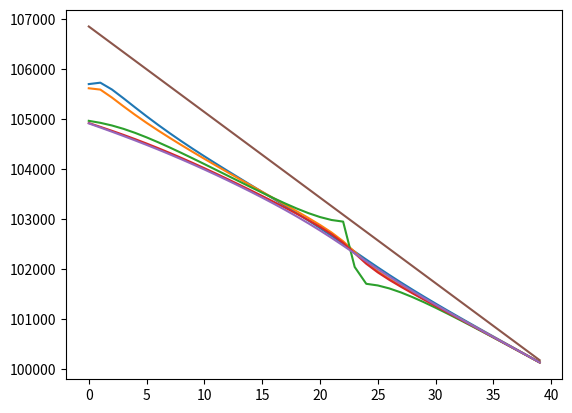

Python code for this plot: (Note: this script raises an exception after producing the figure.)
import numpy as np
from scipy.sparse import coo_matrix, linalg, hstack, vstack, csr_matrix
from scipy.sparse.linalg import spsolve
from scipy import interpolate
from matplotlib import cm, colors
import matplotlib.pyplot as plt

# /сверху|снизу задаются постоянные давления
# слева/справа нулевой расход

perm = 3 * 10 ** (-10)  # м2 проницаемость
mu_water = 2 * 10 ** (-5)  # Па*с вязкость

porosity = 0.4  # пористость
k_water = perm/2/mu_water/porosity
L_x = 0.2
L_y = 0.4
delta_x = 0.01
delta_y = 0.01

N_r_full = round(L_x/delta_x)

M_fi_full = round(L_y/delta_y)

delta_t = 0.5
Pres = 1*10**5
Pres_distrib = np.ones((N_r_full, M_fi_full)) * Pres
#P_bottom = 1.07*10**5

P_top = 1*10**5
#P_right = 1*10**5
#P_left = 1*10**5

T = 1
#P_bottom_t = [1*10**5 + 0.00062*10**5*i for i in range(T)]
#P_bottom_t = [1.068*10**5 for i in range(T)]

P_bottom_x_t = []

for t in range(T):
    P_bottom_x = []
    for n in range(N_r_full):
        if n == round(N_r_full/10) or n == round(N_r_full/10)+1 or n == round(N_r_full/10)+2:
            P_bottom_x.append(1.08*10**5)
        else:
            P_bottom_x.append(1.05*10**5)
    P_bottom_x_t.append(P_bottom_x)

#P_bottom_t = [1.066*10**5 for i in range(T)]
viscosity_matrix = np.ones((N_r_full, M_fi_full))*mu_water

imperm_layer_X_position = [int(N_r_full/2)-3, int(N_r_full/2)-2, int(N_r_full/2)-1, int(N_r_full/2), int(N_r_full/2)+1, int(N_r_full/2)+2, int(N_r_full/2)+3]
imperm_layer_Y_position = int(M_fi_full/2)+3

wells_coord = []
for elem in imperm_layer_X_position:
    wells_coord.append((elem, imperm_layer_Y_position))

P_well = []
CP_dict = {}  # словарь, в котором ключами являются координаты точек с давлениями, а значения - значения этих давлений
# for i in range(len(wells_coord)):
#     CP_dict[wells_coord[i]] = P_well[i]

ro = 1750 # 1750
g = 9.8
P_lit_distrib = np.zeros((N_r_full, M_fi_full))
for n in range(N_r_full):
    for m in range(M_fi_full):
        P_lit_distrib[n][-1-m] = (m+1)*delta_y*g*ro + Pres

def PorePressure_in_Time(N_r_full, M_fi_full, Pres_distrib, P_bottom_x, P_top, CP_dict, wells_frac_coords,
                         viscosity_matrix, fi, perm, delta_t):

    # пластовое давление во всей области на нулевом временном шаге
    B = np.zeros((N_r_full*M_fi_full, 1))
    for m in range(M_fi_full):

        A = np.zeros((N_r_full, N_r_full))

        for n in range(1, N_r_full - 1):
            alpha = perm/2/fi/viscosity_matrix[n][m]

            A[n][n - 1] = Pres_distrib[n][m]/delta_x**2
            A[n][n] = -2 * Pres_distrib[n][m]*(1/delta_x**2 + 1/delta_y**2) - 1/2/delta_t/alpha
            A[n][n + 1] = A[n][n - 1]

            if m == imperm_layer_Y_position and n == imperm_layer_X_position[0]-1:
                A[n][n] = A[n][n] + Pres_distrib[n][m]/delta_x**2
                A[n][n+1] = 0
            if m == imperm_layer_Y_position and n == imperm_layer_X_position[-1] + 1:
                A[n][n] = A[n][n] + Pres_distrib[n][m] / delta_x ** 2
                A[n][n - 1] = 0

        alpha = perm/2/fi/viscosity_matrix[0][m]
        A[0][0] = -2 * Pres_distrib[0][m]*(1/delta_x**2 + 1/delta_y**2) - 1/2/delta_t/alpha + Pres_distrib[0][m]/delta_x**2
        A[0][1] = Pres_distrib[0][m]/delta_x**2

        alpha = perm/2/fi/viscosity_matrix[N_r_full-1][m]
        A[N_r_full - 1][N_r_full - 1] = -2 * Pres_distrib[N_r_full-1][m]*(1/delta_x**2 + 1/delta_y**2) - 1/2/delta_t/alpha + Pres_distrib[N_r_full-1][m]/delta_x**2
        A[N_r_full - 1][N_r_full - 2] = Pres_distrib[N_r_full-1][m]/delta_x**2

        A_sym_right = np.zeros((N_r_full, N_r_full))
        A_sym_left = np.zeros((N_r_full, N_r_full))
        for n in range(0, N_r_full):
            A_sym_right[n][n] = Pres_distrib[n][m] / delta_y ** 2
            A_sym_left[n][n] = Pres_distrib[n][m] / delta_y ** 2




            if m == imperm_layer_Y_position - 1 and n in imperm_layer_X_position:
                A[n][n] = A[n][n] + Pres_distrib[n][m] / delta_y ** 2
                A_sym_right[n][n] = 0
            if m == imperm_layer_Y_position + 1 and n in imperm_layer_X_position:
                A[n][n] = A[n][n] + Pres_distrib[n][m] / delta_y ** 2
                A_sym_left[n][n] = 0


        A_sym_right_coo = coo_matrix(A_sym_right)
        A_sym_left_coo = coo_matrix(A_sym_left)


        if m == 0:
            A_line_1 = hstack([A, A_sym_right_coo, np.zeros((N_r_full, N_r_full * M_fi_full - 2 * N_r_full))])
            A_full = coo_matrix(A_line_1)
        elif m == M_fi_full-1:
            A_line_end = hstack(
                    [np.zeros((N_r_full, N_r_full * M_fi_full - 2 * N_r_full)), A_sym_left_coo, A])
            A_full = vstack([A_full, A_line_end])
        else:
            A_line = hstack([np.zeros((N_r_full, N_r_full * (m - 1))), A_sym_left_coo, A, A_sym_right_coo,
                                 np.zeros((N_r_full, N_r_full * M_fi_full - (3 + (m - 1)) * N_r_full))])
            A_full = vstack([A_full, A_line])

    j = 0
    for m in range(0, M_fi_full):
        for n in range(0, N_r_full):
            alpha = perm / 2 / fi / viscosity_matrix[n][m]
            if m == 0 and n == 0:
                B[j][0] = -1 / 2 / alpha / delta_t * Pres_distrib[n][m] - (
                            (Pres_distrib[n + 1][m] - Pres_distrib[n][m]) / delta_x) ** 2 - (
                                      (Pres_distrib[n][m + 1] - Pres_distrib[n][m]) / delta_y) ** 2 - Pres_distrib[n][m]/delta_y**2*P_bottom_x[n]
            elif m == 0 and n == N_r_full-1:
                B[j][0] = -1 / 2 / alpha / delta_t * Pres_distrib[n][m] - (
                            (Pres_distrib[n][m] - Pres_distrib[n - 1][m]) / delta_x) ** 2 - (
                                      (Pres_distrib[n][m + 1] - Pres_distrib[n][m]) / delta_y) ** 2 - Pres_distrib[n][m]/delta_y**2*P_bottom_x[n]
            elif m == M_fi_full - 1 and n == 0:
                B[j][0] = -1 / 2 / alpha / delta_t * Pres_distrib[n][m] - (
                            (Pres_distrib[n + 1][m] - Pres_distrib[n][m]) / delta_x) ** 2 - (
                                      (Pres_distrib[n][m] - Pres_distrib[n][m - 1]) / delta_y) ** 2 - Pres_distrib[n][m]/delta_y**2*P_top
            elif m == M_fi_full -1 and n == N_r_full-1:
                B[j][0] = -1 / 2 / alpha / delta_t * Pres_distrib[n][m] - (
                            (Pres_distrib[n][m] - Pres_distrib[n - 1][m]) / delta_x) ** 2 - (
                                      (Pres_distrib[n][m] - Pres_distrib[n][m - 1]) / delta_y) ** 2 - Pres_distrib[n][m]/delta_y**2*P_top
            elif m == 0:
                B[j][0] = -1 / 2 / alpha / delta_t * Pres_distrib[n][m] - (
                            (Pres_distrib[n + 1][m] - Pres_distrib[n - 1][m]) / 2 / delta_x) ** 2 - (
                                      (Pres_distrib[n][m + 1] - Pres_distrib[n][m]) / delta_y) ** 2 - Pres_distrib[n][m]/delta_y**2*P_bottom_x[n]
            elif m == M_fi_full-1:
                B[j][0] = -1 / 2 / alpha / delta_t * Pres_distrib[n][m] - (
                            (Pres_distrib[n + 1][m] - Pres_distrib[n - 1][m]) / 2 / delta_x) ** 2 - (
                                      (Pres_distrib[n][m] - Pres_distrib[n][m - 1]) / delta_y) ** 2 - Pres_distrib[n][m]/delta_y**2*P_top
            elif n == 0:
                B[j][0] = -1 / 2 / alpha / delta_t * Pres_distrib[n][m] - (
                            (Pres_distrib[n + 1][m] - Pres_distrib[n][m]) / delta_x) ** 2 - (
                                      (Pres_distrib[n][m + 1] - Pres_distrib[n][m - 1]) / 2 / delta_y) ** 2
            elif n == N_r_full-1:
                B[j][0] = -1 / 2 / alpha / delta_t * Pres_distrib[n][m] - (
                            (Pres_distrib[n][m] - Pres_distrib[n - 1][m]) / delta_x) ** 2 - (
                                      (Pres_distrib[n][m + 1] - Pres_distrib[n][m - 1]) / 2 / delta_y) ** 2
            elif m == imperm_layer_Y_position and n == imperm_layer_X_position[0]-1:
                B[j][0] = -1 / 2 / alpha / delta_t * Pres_distrib[n][m] - (
                            (Pres_distrib[n][m] - Pres_distrib[n - 1][m]) / delta_x) ** 2 - (
                                      (Pres_distrib[n][m + 1] - Pres_distrib[n][m - 1]) / 2 / delta_y) ** 2
            elif m == imperm_layer_Y_position and n == imperm_layer_X_position[-1]+1:
                B[j][0] = -1 / 2 / alpha / delta_t * Pres_distrib[n][m] - (
                            (Pres_distrib[n+1][m] - Pres_distrib[n][m]) / delta_x) ** 2 - (
                                      (Pres_distrib[n][m + 1] - Pres_distrib[n][m - 1]) / 2 / delta_y) ** 2
            elif m == imperm_layer_Y_position - 1 and n in imperm_layer_X_position:
                B[j][0] = -1 / 2 / alpha / delta_t * Pres_distrib[n][m] - (
                            (Pres_distrib[n+1][m] - Pres_distrib[n-1][m]) /2/ delta_x) ** 2 - (
                                      (Pres_distrib[n][m] - Pres_distrib[n][m - 1]) / delta_y) ** 2
            elif m == imperm_layer_Y_position + 1 and n in imperm_layer_X_position:
                B[j][0] = -1 / 2 / alpha / delta_t * Pres_distrib[n][m] - (
                            (Pres_distrib[n+1][m] - Pres_distrib[n-1][m])/2/ delta_x) ** 2 - (
                                      (Pres_distrib[n][m + 1] - Pres_distrib[n][m]) / delta_y) ** 2

            else:
                B[j][0] = -1/2/alpha/delta_t*Pres_distrib[n][m] - ((Pres_distrib[n+1][m]-Pres_distrib[n-1][m])/2/delta_x)**2 - ((Pres_distrib[n][m+1]-Pres_distrib[n][m-1])/2/delta_y)**2
            j += 1


    def sort_func(well_coord_couple):
        return (well_coord_couple[1]-1) * N_r_full + well_coord_couple[0]

    wells_frac_coords.sort(key=sort_func)
    wells_frac_coords_reverse = wells_frac_coords[:: -1]


    for coord_couple in wells_frac_coords_reverse:
        # A_well_column_coo = A_full.getcol((coord_couple[1]-1)*N_r_full + coord_couple[0])
        # A_well_column = A_well_column_coo.toarray()
        # for cell_number in range(len(A_well_column)):
        #     if A_well_column[cell_number] != 0:
        #         B[cell_number] = B[cell_number] - A_well_column[cell_number]*CP_dict[coord_couple]

        A_full = A_full.tocsr()
        all_cols = np.arange(A_full.shape[1])
        cols_to_keep = np.where(np.logical_not(np.in1d(all_cols, [(coord_couple[1])*N_r_full + coord_couple[0]])))[0]
        A_full = A_full[:, cols_to_keep]
        A_full = A_full[cols_to_keep, :]

        B = np.delete(B, (coord_couple[1]) * N_r_full + coord_couple[0], axis=0)
    P_new = spsolve(A_full, B)
    for coord_couple in wells_frac_coords:
        P_new = np.insert(P_new, (coord_couple[1])*N_r_full + coord_couple[0], P_new[(coord_couple[1]+1)*N_r_full + coord_couple[0]])
    #print(N_r, M_fi, N_r_oil, np.shape(P_new))

    P_new = P_new.reshape(N_r_full*M_fi_full, 1)
    Pres_end = np.zeros((N_r_full, M_fi_full))
    Pres_end_rot = np.zeros((M_fi_full, N_r_full))
    j = 0
    for m in range(M_fi_full):
        for n in range(N_r_full):
            Pres_end[n][m] = P_new[j][0]
            Pres_end_rot[m][n] = P_new[j][0]
            j += 1

    return Pres_end, Pres_end_rot, A, B

Pres_y_bound = np.ones((1, M_fi_full))*Pres
Pres_x_bound = np.ones((N_r_full+2, 1))*Pres
PinPoint = []
for t in range(T):
    print(t)
    P_bottom = P_bottom_x_t[t]
    for iter in range(3):
        Pres_distrib, Pres_rot, A, B = PorePressure_in_Time(N_r_full, M_fi_full, Pres_distrib, P_bottom, P_top, CP_dict, wells_coord,
                             viscosity_matrix, porosity, perm, delta_t)
        print(min(Pres_distrib.flat), max(Pres_distrib.flat))

    #P_res_full = np.vstack((Pres_y_bound, Pres_distrib, Pres_y_bound))
    #P_res_full = np.hstack((Pres_x_bound, P_res_full, Pres_x_bound))

    critical_cells = []
    critical_cell_matrix = np.zeros((N_r_full, M_fi_full))
    for m in range(M_fi_full):
        for n in range(N_r_full):
            if Pres_distrib[n][m] >= P_lit_distrib[n][m]:
                print('critical P', n, m, t, Pres_distrib[n][m], P_lit_distrib[n][m], Pres_distrib[n][m - 1],
                      P_lit_distrib[n][m - 1])
                critical_cells.append((n, m))
                critical_cell_matrix[n][m] = 1


    print(critical_cells)
    PinPoint.append(Pres_distrib[int(N_r_full / 5)][int(M_fi_full / 5)])
    print(min(Pres_distrib.flat), max(Pres_distrib.flat))

    # cmap = colors.ListedColormap(['blue', 'red'])
    #
    # fig, ax = plt.subplots()
    # ax.imshow(critical_cell_matrix, cmap=cmap)
    # plt.show()

plt.plot(Pres_distrib[1][:])
plt.plot(Pres_distrib[5][:])
plt.plot(Pres_distrib[10][:])
plt.plot(Pres_distrib[15][:])
plt.plot(Pres_distrib[19][:])
plt.plot(P_lit_distrib[10][:])
plt.show()

#cmap = colors.ListedColormap(['blue', 'red'])
#bounds = [0, 1]
#norm = colors.BoundaryNorm(bounds, cmap.N)

c
# fig = plt.figure()
X_list = [delta_x * i for i in range(N_r_full)]
Y_list = [delta_y * i for i in range(M_fi_full)]
#surf = plt.imshow(Y_list, X_list, critical_cell_matrix, cmap=cmap, antialiased=True, linewidth=0.2)
# fig.colorbar(surf, shrink=0.5, aspect=5)

surf = plt.contourf(Y_list, X_list, P_lit_distrib, cmap=cm.jet, antialiased=True, linewidth=0.2)
fig.colorbar(surf, shrink=0.5, aspect=5)
plt.show()
            # plt.show()


X = np.zeros((N_r_full,M_fi_full))
Y = np.zeros((N_r_full, M_fi_full))
for m in range(M_fi_full):
    for n in range(N_r_full):
        X[n][m] = delta_x
        Y[n][m] = delta_y

X_list = [delta_x*i for i in range(N_r_full)]
Y_list = [delta_y*i for i in range(M_fi_full)]
P_list = [k/10**6 for k in Pres_distrib.flat]

print(np.shape(X_list), np.shape(Y_list), np.shape(P_list))
CP_list = zip(X_list, Y_list, P_list)

print(min(P_list), max(P_list))


plt.plot(Pres_distrib[int(N_r_full/2), :])
plt.show()

plt.plot(PinPoint)
plt.show()

xi = np.linspace(min(X_list),max(X_list), 1000)
yi = np.linspace(min(Y_list), max(Y_list), 1000)
xig, yig = np.meshgrid(xi, yi)
#Pi = interpolate.griddata((X_list,Y_list), P_list, (xig, yig), method='cubic')
#levels = list(range(0,max(P_list),10000))
fig, ax = plt.subplots()
#surf = plt.contourf(xig, yig, Pi, cmap=cm.jet, antialiased=True, vmin=np.nanmin(Pi), vmax=np.nanmax(Pi),linewidth=0.2, levels=levels)
print(len(X_list), len(Y_list), np.shape(Pres_distrib))
surf = plt.contourf(X_list, Y_list, Pres_rot/10**6, cmap=cm.jet, antialiased=True, vmin=np.nanmin(P_list), vmax=np.nanmax(P_list),linewidth=0.2)
#ax.set_aspect(0.5)
ratio = 4/2
# Using the .get_xlim() and .get_ylim() to get the x and y axes respectively:
x_left, x_right = ax.get_xlim()
y_low, y_high = ax.get_ylim()
# Setting aspect ratio according to the formula:
ax.set_aspect(abs((x_right-x_left)/(y_low-y_high))*ratio)

ax.set_xlabel('X, m')
ax.set_ylabel('Y, m')
plt.colorbar(surf, shrink=0.5, aspect=5, label='Pressure, MPa')
#cbar.set_label('Pressure, MPa', rotation=270)
plt.savefig('figures/pressure_6_1_1.png', dpi=1000, bbox_inches='tight', pad_inches=0.1)
#plt.show()